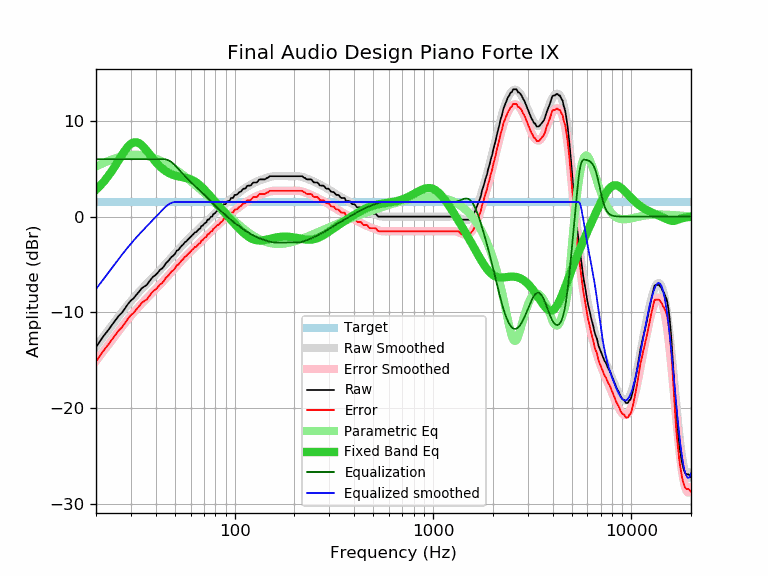

Data behind this chart, as committed beside it:
frequency, raw, error, smoothed, error_smoothed, equalization, parametric_eq, equalized_raw, equalized_smoothed, target
20, -13.62, -15.14, -13.56, -15.09, 6.00, 2.81, -7.62, -7.56, 1.52
21, -12.97, -14.49, -12.98, -14.50, 6.00, 3.24, -6.97, -6.98, 1.52
22, -12.38, -13.90, -12.42, -13.95, 6.00, 3.70, -6.38, -6.42, 1.52
23, -11.88, -13.40, -11.89, -13.41, 6.00, 4.21, -5.88, -5.89, 1.52
24, -11.35, -12.87, -11.37, -12.90, 6.00, 4.75, -5.35, -5.37, 1.52
25, -10.85, -12.37, -10.89, -12.41, 6.00, 5.31, -4.85, -4.89, 1.52
26, -10.38, -11.90, -10.43, -11.95, 6.00, 5.88, -4.38, -4.43, 1.52
27, -10.05, -11.57, -9.99, -11.51, 6.00, 6.42, -4.05, -3.99, 1.52
28, -9.59, -11.11, -9.58, -11.10, 6.00, 6.91, -3.59, -3.58, 1.52
29, -9.12, -10.64, -9.19, -10.71, 6.00, 7.32, -3.12, -3.19, 1.52
30, -8.76, -10.28, -8.82, -10.35, 6.00, 7.61, -2.76, -2.82, 1.52
31, -8.51, -10.03, -8.48, -10.00, 6.00, 7.76, -2.51, -2.48, 1.52
32, -8.15, -9.67, -8.16, -9.68, 6.00, 7.77, -2.15, -2.16, 1.52
33, -7.83, -9.35, -7.85, -9.37, 6.00, 7.66, -1.83, -1.85, 1.52
34, -7.48, -9.00, -7.56, -9.08, 6.00, 7.46, -1.48, -1.56, 1.52
35, -7.30, -8.82, -7.28, -8.81, 6.00, 7.19, -1.30, -1.28, 1.52
36, -7.14, -8.66, -7.02, -8.54, 6.00, 6.89, -1.14, -1.02, 1.52
37, -6.81, -8.33, -6.77, -8.29, 6.00, 6.58, -0.81, -0.77, 1.52
38, -6.49, -8.01, -6.52, -8.04, 6.00, 6.28, -0.49, -0.52, 1.52
39, -6.24, -7.76, -6.28, -7.80, 6.00, 5.98, -0.24, -0.28, 1.52
40, -6.08, -7.60, -6.04, -7.57, 6.00, 5.71, -0.08, -0.04, 1.52
41, -5.84, -7.36, -5.81, -7.34, 6.00, 5.47, 0.16, 0.19, 1.52
42, -5.57, -7.09, -5.58, -7.11, 6.00, 5.25, 0.43, 0.42, 1.52
43, -5.42, -6.94, -5.36, -6.88, 6.00, 5.05, 0.58, 0.64, 1.52
44, -5.19, -6.71, -5.13, -6.66, 6.00, 4.89, 0.81, 0.87, 1.52
45, -4.86, -6.38, -4.91, -6.43, 5.97, 4.74, 1.11, 1.06, 1.52
46, -4.70, -6.22, -4.69, -6.21, 5.91, 4.62, 1.21, 1.22, 1.52
47, -4.46, -5.98, -4.47, -6.00, 5.82, 4.51, 1.36, 1.35, 1.52
48, -4.22, -5.74, -4.26, -5.78, 5.70, 4.43, 1.48, 1.44, 1.52
49, -4.09, -5.61, -4.05, -5.57, 5.55, 4.35, 1.46, 1.50, 1.52
50, -3.89, -5.41, -3.85, -5.37, 5.37, 4.29, 1.48, 1.52, 1.52
51, -3.57, -5.09, -3.65, -5.17, 5.17, 4.25, 1.60, 1.52, 1.52
52, -3.48, -5.00, -3.45, -4.98, 4.98, 4.21, 1.50, 1.52, 1.52
53, -3.27, -4.79, -3.26, -4.79, 4.79, 4.17, 1.52, 1.52, 1.52
54, -3.05, -4.57, -3.08, -4.61, 4.61, 4.14, 1.56, 1.52, 1.52
55, -2.92, -4.44, -2.91, -4.43, 4.43, 4.11, 1.51, 1.52, 1.52
56, -2.69, -4.21, -2.74, -4.26, 4.26, 4.07, 1.57, 1.52, 1.52
57, -2.59, -4.11, -2.57, -4.10, 4.10, 4.04, 1.51, 1.52, 1.52
58, -2.41, -3.93, -2.41, -3.94, 3.94, 4.00, 1.53, 1.52, 1.52
59, -2.27, -3.79, -2.26, -3.78, 3.78, 3.95, 1.51, 1.52, 1.52
60, -2.11, -3.63, -2.11, -3.64, 3.64, 3.89, 1.53, 1.52, 1.52
61, -1.95, -3.47, -1.97, -3.49, 3.49, 3.83, 1.54, 1.52, 1.52
62, -1.82, -3.34, -1.83, -3.35, 3.35, 3.75, 1.53, 1.52, 1.52
63, -1.64, -3.16, -1.69, -3.22, 3.22, 3.67, 1.58, 1.52, 1.52
64, -1.62, -3.14, -1.56, -3.08, 3.08, 3.57, 1.46, 1.52, 1.52
65, -1.45, -2.97, -1.43, -2.95, 2.95, 3.47, 1.50, 1.52, 1.52
66, -1.30, -2.82, -1.30, -2.82, 2.82, 3.37, 1.52, 1.52, 1.52
67, -1.24, -2.76, -1.17, -2.69, 2.69, 3.25, 1.45, 1.52, 1.52
68, -0.97, -2.49, -1.04, -2.56, 2.56, 3.13, 1.59, 1.52, 1.52
69, -0.94, -2.46, -0.91, -2.43, 2.43, 3.00, 1.49, 1.52, 1.52
70, -0.77, -2.29, -0.78, -2.31, 2.31, 2.87, 1.54, 1.52, 1.52
71, -0.65, -2.17, -0.65, -2.18, 2.18, 2.74, 1.53, 1.52, 1.52
72, -0.59, -2.11, -0.53, -2.05, 2.05, 2.60, 1.46, 1.52, 1.52
73, -0.32, -1.84, -0.40, -1.93, 1.93, 2.46, 1.61, 1.52, 1.52
74, -0.31, -1.83, -0.28, -1.80, 1.80, 2.33, 1.49, 1.52, 1.52
75, -0.16, -1.68, -0.16, -1.68, 1.68, 2.19, 1.52, 1.52, 1.52
76, -0.01, -1.53, -0.04, -1.56, 1.56, 2.05, 1.55, 1.52, 1.52
77, 0.00, -1.52, 0.08, -1.45, 1.45, 1.92, 1.45, 1.52, 1.52
78, 0.25, -1.27, 0.19, -1.33, 1.33, 1.78, 1.58, 1.52, 1.52
79, 0.32, -1.20, 0.30, -1.22, 1.22, 1.65, 1.54, 1.52, 1.52
... 553 more rows
